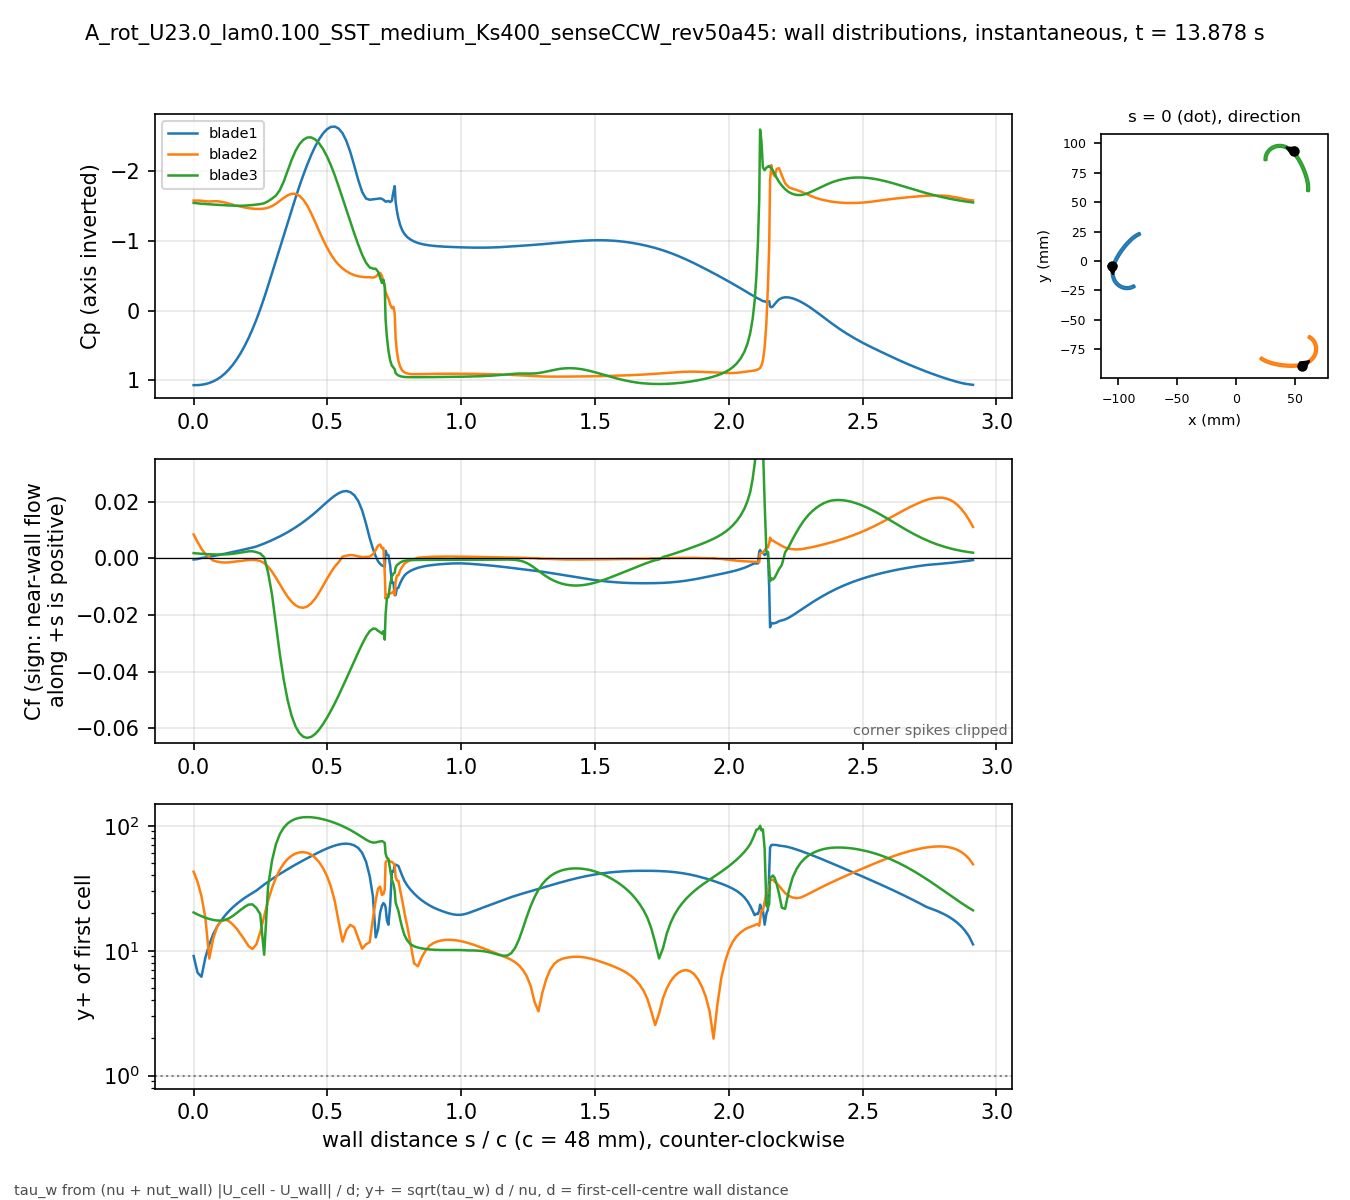

Data behind this chart, as committed beside it:
# A_rot_U23.0_lam0.100_SST_medium_Ks400_…, p_inf=3.65417; Cf signed by near-wall fl…
patch, s_over_c, x_m, y_m, Cp, Cf, yplus, d_first_m
blade1, 0.000000, -0.1051, -0.004132, 1.068, -0.0003788, 9.079, 0.0004348
blade1, 0.01465, -0.1053, -0.004813, 1.068, -0.0002045, 6.671, 0.0004348
blade1, 0.02929, -0.1055, -0.005498, 1.063, 0.0001759, 6.186, 0.0004348
blade1, 0.04394, -0.1056, -0.006189, 1.053, 0.0003566, 8.808, 0.0004348
blade1, 0.05859, -0.1057, -0.006883, 1.037, 0.0005813, 11.25, 0.0004348
blade1, 0.07323, -0.1058, -0.007581, 1.015, 0.0008478, 13.58, 0.0004348
blade1, 0.08788, -0.1059, -0.008281, 0.9855, 0.001115, 15.57, 0.0004348
blade1, 0.1025, -0.1059, -0.008983, 0.9478, 0.001392, 17.4, 0.0004348
blade1, 0.1172, -0.1059, -0.009686, 0.9005, 0.00168, 19.11, 0.0004348
blade1, 0.1318, -0.1059, -0.01039, 0.8435, 0.001974, 20.72, 0.0004348
blade1, 0.1465, -0.1058, -0.01109, 0.7764, 0.002275, 22.25, 0.0004348
blade1, 0.1611, -0.1058, -0.01179, 0.6985, 0.002581, 23.7, 0.0004348
blade1, 0.1758, -0.1057, -0.01248, 0.6093, 0.002893, 25.09, 0.0004348
blade1, 0.1904, -0.1055, -0.01317, 0.5084, 0.003209, 26.42, 0.0004347
blade1, 0.205, -0.1054, -0.01386, 0.3951, 0.003529, 27.71, 0.0004347
blade1, 0.2197, -0.1052, -0.01453, 0.2697, 0.003856, 28.96, 0.0004347
blade1, 0.2343, -0.1049, -0.0152, 0.1314, 0.004217, 30.28, 0.0004347
blade1, 0.249, -0.1047, -0.01585, -0.01984, 0.004719, 32.04, 0.0004347
blade1, 0.2636, -0.1044, -0.0165, -0.1833, 0.005261, 33.82, 0.0004347
blade1, 0.2783, -0.1041, -0.01712, -0.3568, 0.005841, 35.64, 0.0004347
blade1, 0.2929, -0.1037, -0.01773, -0.5363, 0.006455, 37.47, 0.0004347
blade1, 0.3075, -0.1033, -0.01832, -0.7182, 0.007103, 39.3, 0.0004347
blade1, 0.3222, -0.1029, -0.01888, -0.9002, 0.007788, 41.15, 0.0004347
blade1, 0.3368, -0.1025, -0.01942, -1.079, 0.008509, 43.02, 0.0004347
blade1, 0.3515, -0.102, -0.01994, -1.259, 0.009277, 44.92, 0.0004347
blade1, 0.3661, -0.1015, -0.02044, -1.438, 0.0101, 46.86, 0.0004347
blade1, 0.3808, -0.101, -0.0209, -1.615, 0.01097, 48.85, 0.0004347
blade1, 0.3954, -0.1004, -0.02134, -1.784, 0.0119, 50.87, 0.0004347
blade1, 0.41, -0.09985, -0.02175, -1.944, 0.01288, 52.92, 0.0004347
blade1, 0.4247, -0.09926, -0.02213, -2.093, 0.01392, 55.01, 0.0004347
blade1, 0.4393, -0.09865, -0.02248, -2.229, 0.01501, 57.13, 0.0004347
blade1, 0.454, -0.09802, -0.0228, -2.35, 0.01616, 59.28, 0.0004347
blade1, 0.4686, -0.09738, -0.02308, -2.454, 0.01737, 61.45, 0.0004347
blade1, 0.4833, -0.09672, -0.02332, -2.537, 0.01863, 63.64, 0.0004347
blade1, 0.4979, -0.09605, -0.02353, -2.598, 0.01987, 65.73, 0.0004347
blade1, 0.5125, -0.09537, -0.02371, -2.633, 0.02105, 67.66, 0.0004347
blade1, 0.5272, -0.09468, -0.02384, -2.637, 0.02213, 69.37, 0.0004347
blade1, 0.5418, -0.09398, -0.02394, -2.61, 0.02302, 70.75, 0.0004347
blade1, 0.5565, -0.09328, -0.02399, -2.542, 0.02362, 71.67, 0.0004347
blade1, 0.5711, -0.09258, -0.02401, -2.429, 0.0238, 71.94, 0.0004347
blade1, 0.5857, -0.09187, -0.02398, -2.27, 0.02341, 71.34, 0.0004347
blade1, 0.6004, -0.09118, -0.02391, -2.076, 0.02232, 69.66, 0.0004347
blade1, 0.615, -0.09048, -0.0238, -1.873, 0.02031, 66.46, 0.0004347
blade1, 0.6297, -0.08979, -0.02365, -1.702, 0.01699, 60.78, 0.0004346
blade1, 0.6443, -0.08912, -0.02346, -1.606, 0.01226, 51.62, 0.0004347
blade1, 0.658, -0.0885, -0.02325, -1.588, 0.007175, 39.5, 0.0004347
blade1, 0.6701, -0.08796, -0.02303, -1.595, 0.003399, 27.19, 0.0004347
blade1, 0.6804, -0.0875, -0.02283, -1.598, 0.0007527, 12.79, 0.0004347
blade1, 0.6894, -0.08712, -0.02264, -1.605, -0.001025, 14.91, 0.0004341
blade1, 0.697, -0.0868, -0.02246, -1.608, -0.001899, 20.25, 0.0004332
blade1, 0.7036, -0.08652, -0.02231, -1.601, -0.002444, 22.89, 0.0004316
blade1, 0.7093, -0.08629, -0.02217, -1.588, -0.002684, 24.06, 0.0004328
blade1, 0.7142, -0.08609, -0.02204, -1.572, -0.002965, 23.39, 0.0004005
blade1, 0.7174, -0.08605, -0.0219, -1.562, 0.002718, 22.24, 0.0003977
blade1, 0.7223, -0.08618, -0.0217, -1.564, 0.001403, 17.47, 0.0004348
blade1, 0.728, -0.08633, -0.02147, -1.571, 0.001198, 16.15, 0.0004348
blade1, 0.7344, -0.0865, -0.02121, -1.556, -0.002475, 23.21, 0.0004348
blade1, 0.7409, -0.08667, -0.02095, -1.575, -0.008616, 43.3, 0.0004348
blade1, 0.7466, -0.08682, -0.02072, -1.704, -0.008472, 42.94, 0.0004348
... 613 more rows
